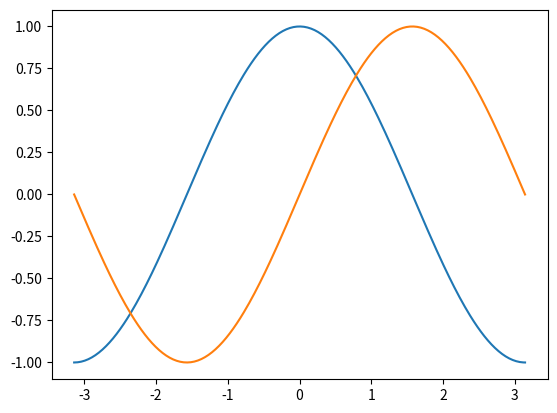
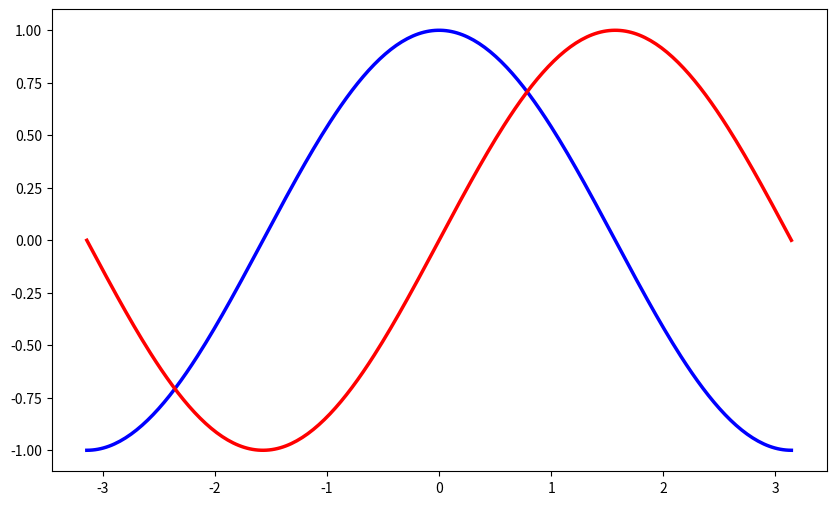
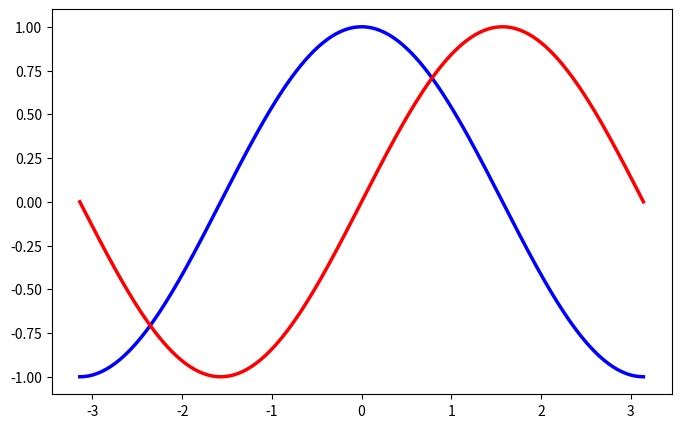
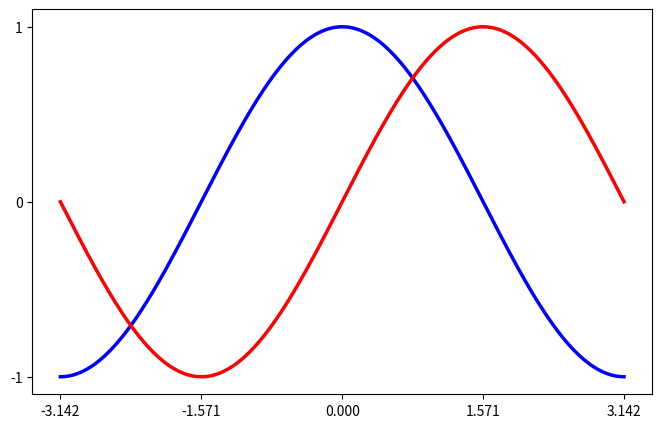
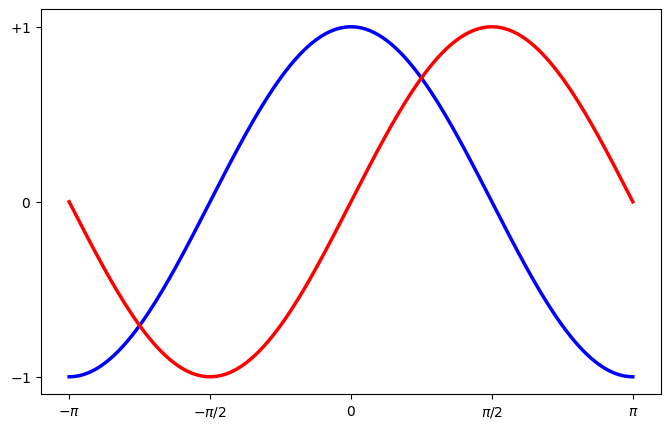
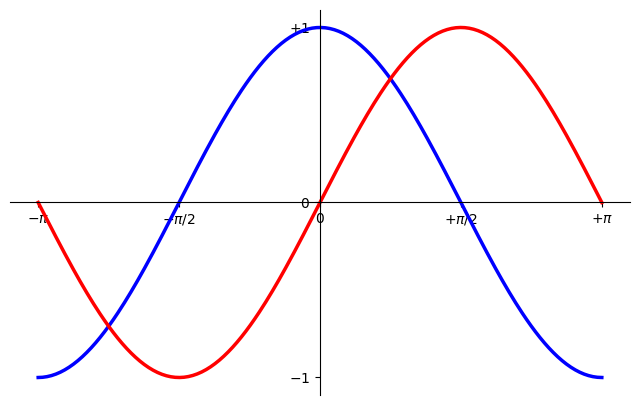
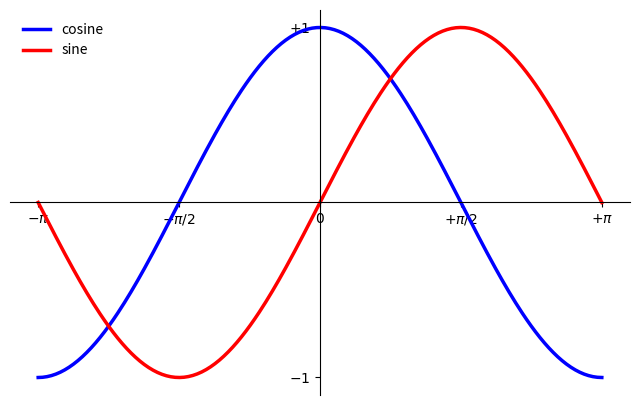

These charts were generated, in order, by the following Python code:
import numpy as np
import matplotlib.pyplot as plt
%matplotlib inline

# creates a linear spaced array
X = np.linspace(-np.pi, np.pi, 256, endpoint=True)

# computes the sine and cosine
C, S = np.cos(X), np.sin(X)

# plot the cosine against X
plt.plot(X, C)

# plot the sine against X
plt.plot(X, S)

plt.show()

plt.figure(figsize=(10, 6), dpi=80)
plt.plot(X, C, color="blue", linewidth=2.5, linestyle="-")
plt.plot(X, S, color="red", linewidth=2.5, linestyle="-")

plt.figure(figsize=(8, 5), dpi=80)
plt.subplot(111)

X = np.linspace(-np.pi, np.pi, 256, endpoint=True)
C, S = np.cos(X), np.sin(X)

# copy these lines from above
plt.plot(X, C, color="blue", linewidth=2.5, linestyle="-")
plt.plot(X, S, color="red", linewidth=2.5, linestyle="-")

plt.xlim(X.min() * 1.1, X.max() * 1.10)
plt.ylim(C.min() * 1.1, C.max() * 1.10)

plt.show()

plt.figure(figsize=(8, 5), dpi=80)
plt.subplot(111)

X = np.linspace(-np.pi, np.pi, 256, endpoint=True)
C, S = np.cos(X), np.sin(X)

# copy these lines from above
plt.plot(X, C, color="blue", linewidth=2.5, linestyle="-")
plt.plot(X, S, color="red", linewidth=2.5, linestyle="-")

plt.xlim(X.min() * 1.1, X.max() * 1.10)
plt.ylim(C.min() * 1.1, C.max() * 1.10)

plt.xticks([-np.pi, -np.pi / 2, 0, np.pi / 2, np.pi])
plt.yticks([-1,0,1])

plt.show()

import numpy as np
import matplotlib.pyplot as plt

plt.figure(figsize=(8, 5), dpi=80)
plt.subplot(111)

X = np.linspace(-np.pi, np.pi, 256, endpoint=True)
C, S = np.cos(X), np.sin(X)

# copy these lines from above
plt.plot(X, C, color="blue", linewidth=2.5, linestyle="-")
plt.plot(X, S, color="red", linewidth=2.5, linestyle="-")

plt.xlim(X.min() * 1.1, X.max() * 1.10)
plt.ylim(C.min() * 1.1, C.max() * 1.10)

plt.xticks([-np.pi, -np.pi / 2, 0, np.pi / 2, np.pi])

plt.yticks([-1,0,1])

plt.xticks(
    [-np.pi, -np.pi / 2, 0, np.pi / 2, np.pi],
    [r"$-\pi$", r"$-\pi/2$", r"$0$", r"$\pi/2$", r"$\pi$"],
)

plt.yticks([-1, 0, +1], [r"$-1$", r"$0$", r"$+1$"])

plt.show()

import numpy as np
import matplotlib.pyplot as plt

plt.figure(figsize=(8, 5), dpi=80)
ax = plt.subplot(111)

ax.spines["right"].set_color("none")
ax.spines["top"].set_color("none")
ax.xaxis.set_ticks_position("bottom")
# move the bottom spline to the origin
ax.spines["bottom"].set_position(("data", 0))
ax.yaxis.set_ticks_position("left")
# move the left spline to the origin
ax.spines["left"].set_position(("data", 0))

X = np.linspace(-np.pi, np.pi, 256, endpoint=True)
C, S = np.cos(X), np.sin(X)

# copy these lines from above
plt.plot(X, C, color="blue", linewidth=2.5, linestyle="-")
plt.plot(X, S, color="red", linewidth=2.5, linestyle="-")

plt.xlim(X.min() * 1.1, X.max() * 1.10)
plt.ylim(C.min() * 1.1, C.max() * 1.10)

plt.xticks(
    [-np.pi, -np.pi / 2, 0, np.pi / 2, np.pi],
    [r"$-\pi$", r"$-\pi/2$", r"$0$", r"$+\pi/2$", r"$+\pi$"],
)

plt.yticks([-1, 0, +1], [r"$-1$", r"$0$", r"$+1$"])

plt.show()



import numpy as np
import matplotlib.pyplot as plt

plt.figure(figsize=(8, 5), dpi=80)
ax = plt.subplot(111)
ax.spines["right"].set_color("none")
ax.spines["top"].set_color("none")
ax.xaxis.set_ticks_position("bottom")
ax.spines["bottom"].set_position(("data", 0))
ax.yaxis.set_ticks_position("left")
ax.spines["left"].set_position(("data", 0))

X = np.linspace(-np.pi, np.pi, 256, endpoint=True)
C, S = np.cos(X), np.sin(X)

plt.plot(X, C, color="blue", linewidth=2.5, linestyle="-", label="cosine")
plt.plot(X, S, color="red", linewidth=2.5, linestyle="-", label="sine")

plt.xlim(X.min() * 1.1, X.max() * 1.10)
plt.ylim(C.min() * 1.1, C.max() * 1.10)

plt.xticks([-np.pi, -np.pi / 2, 0, np.pi / 2, np.pi])
plt.yticks([-1,0,1])
plt.xticks(
    [-np.pi, -np.pi / 2, 0, np.pi / 2, np.pi],
    [r"$-\pi$", r"$-\pi/2$", r"$0$", r"$+\pi/2$", r"$+\pi$"],
)

plt.yticks([-1, +1], [r"$-1$", r"$+1$"])

plt.legend(loc="upper left", frameon=False)
plt.show()

